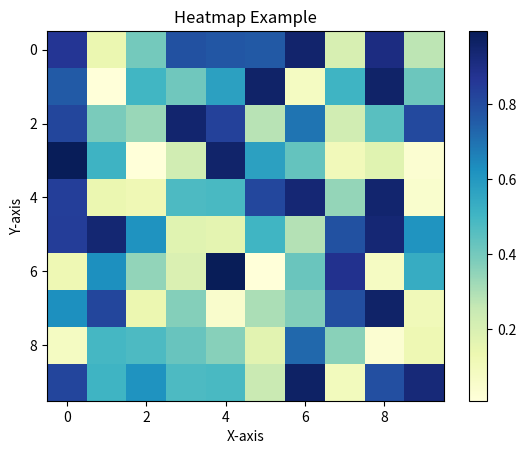

Write the Python code that produced this figure.
import numpy as np
import matplotlib.pyplot as plt

data=np.random.rand(10,10)
plt.clf()
heatmap=plt.imshow(data,cmap="YlGnBu", aspect='auto')
plt.colorbar(heatmap)
plt.title("Heatmap Example")
plt.xlabel("X-axis")
plt.ylabel("Y-axis")
plt.savefig("./heatmap.png")
plt.show()